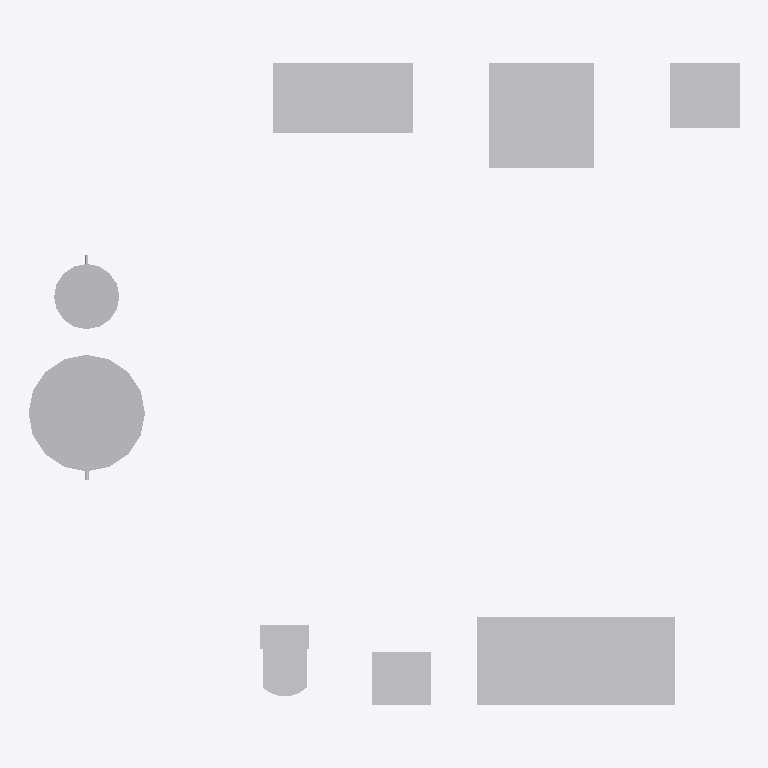
Plan cut of the same IFC building model at storey 'Ground' (level 0.00 m, cut at 1.40 m), seen from above with north up, elements coloured by IFC class: 8 other elements (light grey). Cut surfaces are drawn darker.
Extent 6.1 m × 5.5 m × 2.1 m (x, y, z). Storeys (1): Ground at 0.00 m. Elements (8): 6 IfcSanitaryTerminal, 1 IfcBoiler, 1 IfcTank.

HEADER;
FILE_DESCRIPTION(('ViewDefinition [DesignTransferView]'),'2;1');
FILE_NAME('house.ifc','2026-11-20T19:13:04',(''),(''),'BimCraft','BimCraft','');
FILE_SCHEMA(('IFC4'));
ENDSEC;
DATA;
#18=IFCPROJECT('1BUD5ibeP5KQ0Thb4D3DRq',#5,'House',$,$,$,$,(#14),#10);
#20=IFCSITE('1F_o8ZQCTAjfZ7jJzBPgoI',#5,'House',$,$,#19,$,$,.ELEMENT.,$,$,$,$,$);
#22=IFCBUILDING('3VU3lZMlD4uOedDKgx1Pok',#5,'House',$,$,#21,$,$,.ELEMENT.,$,$,$);
#26=IFCBUILDINGSTOREY('1DSf0eTXr2sAWijQXAIv0r',#5,'Ground',$,$,#25,$,$,.ELEMENT.,0.0);
#313=IFCSANITARYTERMINAL('3V_r8HgXL9U8JU2UoZOohI',#5,'Bath tub',$,'1700 × 550',#305,#312,$,.NOTDEFINED.);
#520=IFCSANITARYTERMINAL('01_QfJ1AzA0PzA60WIhLHI',#5,'Shower tray',$,'900 × 900 × 40',#512,#519,$,.NOTDEFINED.);
#652=IFCTANK('1g9c5vFnDDCfCTWxsjV5sk',#5,'tank',$,$,#651,#703,IFCLABEL('tank'),.STORAGE.);
#431=IFCSANITARYTERMINAL('3qbkMAoQPFGwaFhVhgWY7f',#5,'Kitchen sink',$,'1200 × 900',#423,#430,$,.NOTDEFINED.);
#616=IFCSANITARYTERMINAL('2hUVObU6r1eg0wsPV19A9S',#5,'Laundry tub',$,'600 × 850',#608,#615,$,.NOTDEFINED.);
#783=IFCBOILER('0LIOOkf6r3IxjHrI1LTi7W',#5,'heater',$,'Water heater',#782,#834,IFCLABEL('heater'),.WATER.);
#104=IFCSANITARYTERMINAL('1hq6fOjpv0cgKFpUA4V5dO',#5,'Water closet',$,'380 × 400',#96,#103,$,.NOTDEFINED.);
#217=IFCSANITARYTERMINAL('2pSzwSJ7bAMxYuD1P7Chs8',#5,'Lavatory',$,'500 × 850',#209,#216,$,.NOTDEFINED.);
ENDSEC;
